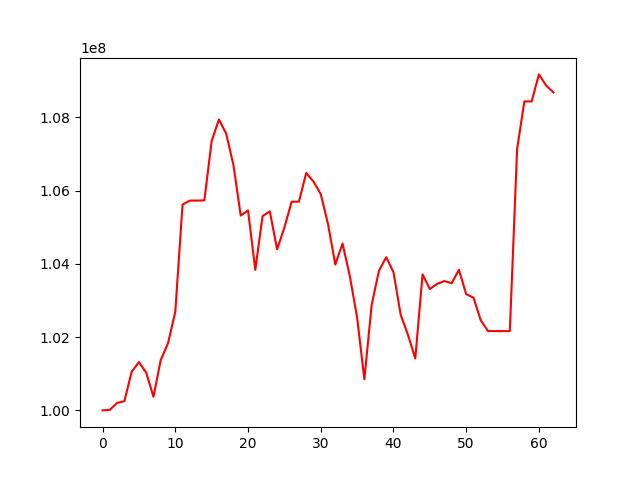

The file beside this chart, header and first rows:
, 0
0, 100000000
1, 100014912
2, 100205190
3, 100251700
4, 101052958
5, 101317906
6, 101030060
7, 100371131
8, 101375366
9, 101834158
10, 102689694
11, 105616221
12, 105724387
13, 105723818
14, 105731095
15, 107349628
16, 107938368
17, 107549230
18, 106692782
19, 105314459
20, 105456458
21, 103835464
22, 105302188
23, 105429969
24, 104394923
25, 104990345
26, 105694887
27, 105694887
28, 106476956
29, 106244518
30, 105901693
31, 105084449
32, 103980878
33, 104553627
34, 103662346
35, 102533005
36, 100848838
37, 102876428
38, 103806324
39, 104179913
40, 103773331
41, 102604847
42, 102058610
43, 101415618
44, 103714342
45, 103310599
46, 103451481
47, 103528599
48, 103469599
49, 103836298
50, 103171086
51, 103077234
52, 102458294
53, 102163861
54, 102163851
55, 102163477
56, 102163104
57, 107130219
58, 108430850
59, 108430850
... 3 more rows
